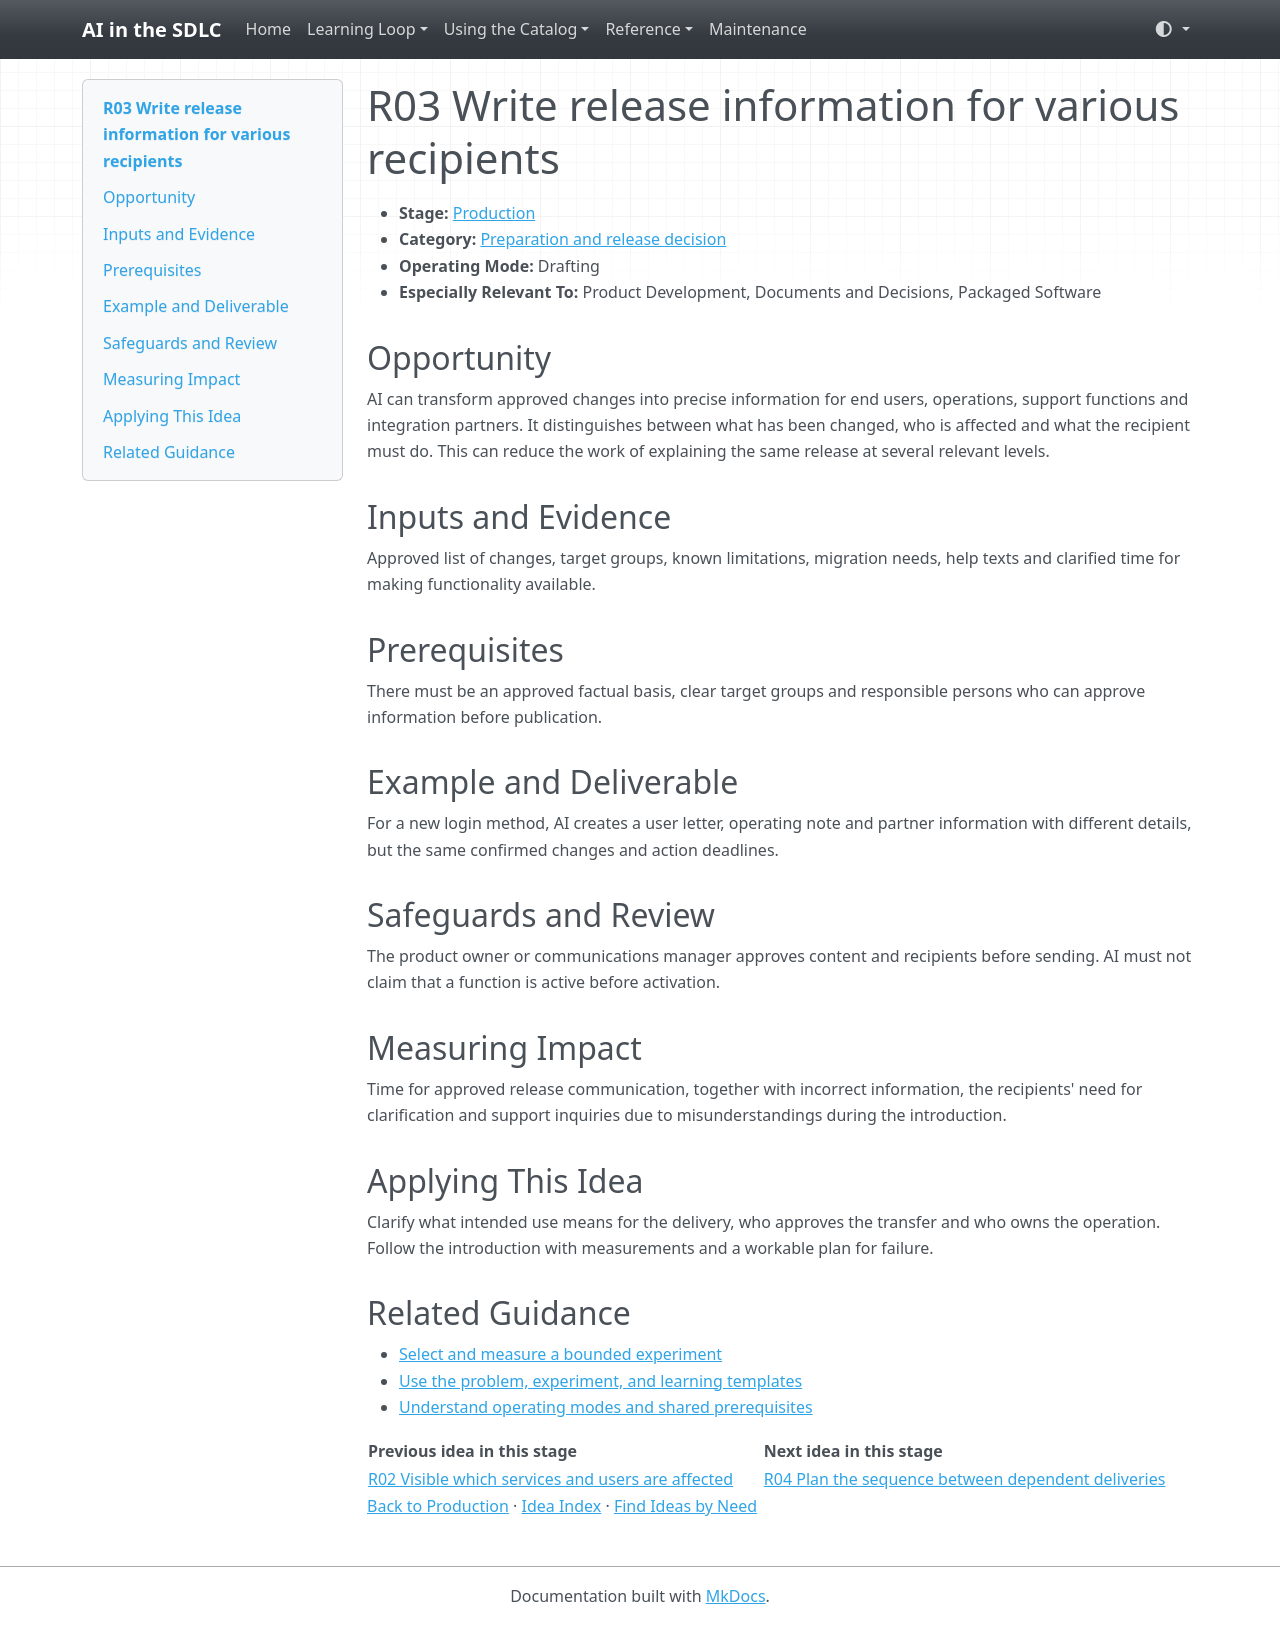

repository: grove/ai-sdlc · page: ideas/R03/index.html · generator: mkdocs

# R03 Write release information for various recipients

<a id="r03"></a>

- **Stage:** [Production](../stages/production.md)
- **Category:** [Preparation and release decision](../stages/production.md#r-category-1)
- **Operating Mode:** Drafting
- **Especially Relevant To:** Product Development, Documents and Decisions, Packaged Software

## Opportunity

AI can transform approved changes into precise information for end users, operations, support functions and integration partners. It distinguishes between what has been changed, who is affected and what the recipient must do. This can reduce the work of explaining the same release at several relevant levels.

## Inputs and Evidence

Approved list of changes, target groups, known limitations, migration needs, help texts and clarified time for making functionality available.

## Prerequisites

There must be an approved factual basis, clear target groups and responsible persons who can approve information before publication.

## Example and Deliverable

For a new login method, AI creates a user letter, operating note and partner information with different details, but the same confirmed changes and action deadlines.

## Safeguards and Review

The product owner or communications manager approves content and recipients before sending. AI must not claim that a function is active before activation.

## Measuring Impact

Time for approved release communication, together with incorrect information, the recipients' need for clarification and support inquiries due to misunderstandings during the introduction.

## Applying This Idea

Clarify what intended use means for the delivery, who approves the transfer and who owns the operation. Follow the introduction with measurements and a workable plan for failure.

## Related Guidance

- [Select and measure a bounded experiment](../guides/impact-measurement.md)
- [Use the problem, experiment, and learning templates](../templates.md)
- [Understand operating modes and shared prerequisites](../guides/how-to-use.md)

| Previous idea in this stage | Next idea in this stage |
| --- | --- |
| [R02 Visible which services and users are affected](R02.md) | [R04 Plan the sequence between dependent deliveries](R04.md) |

[Back to Production](../stages/production.md) · [Idea Index](../idea-index.md) · [Find Ideas by Need](../guides/find-by-need.md)
